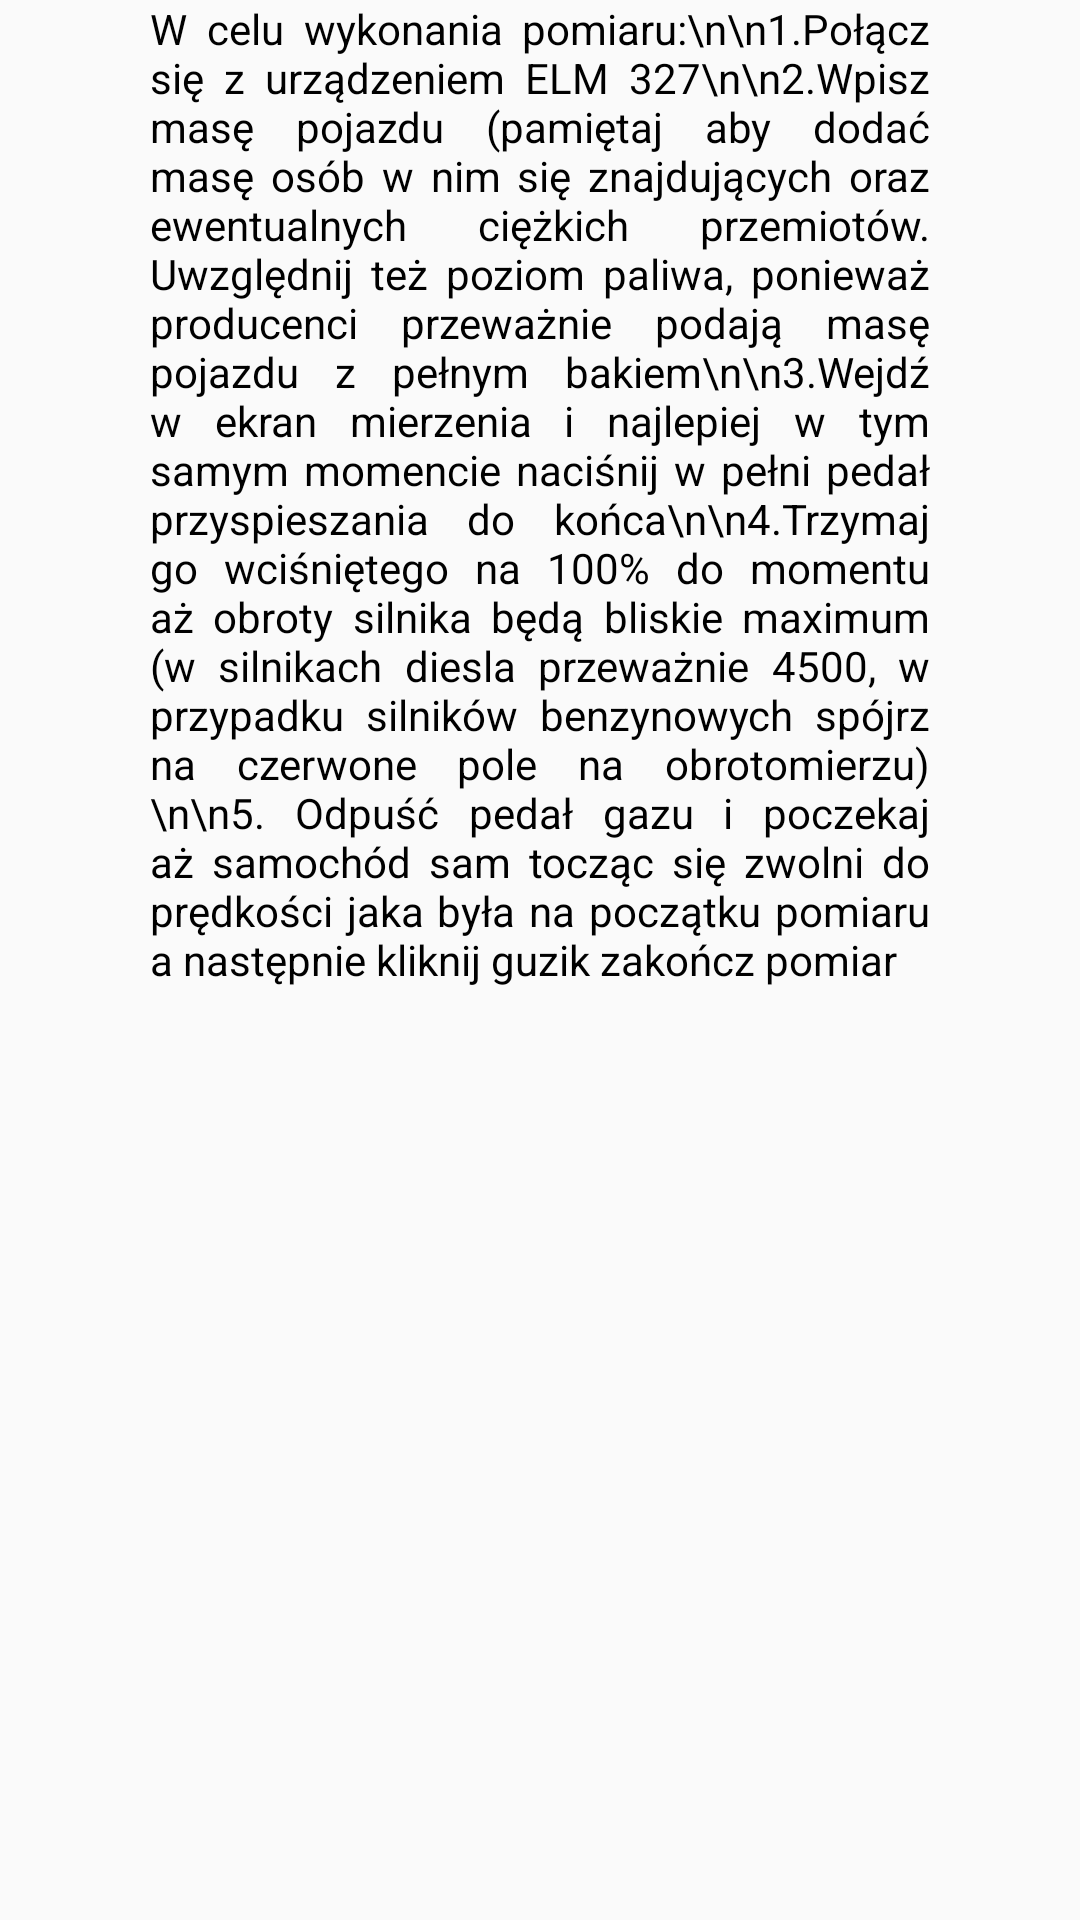

The Android layout XML behind this screen, and the referenced resources:
<!-- AndroidManifest.xml: application theme Theme.MobileCarDyno -->
<!-- res/layout/instruction.xml -->
<?xml version="1.0" encoding="utf-8"?>
<androidx.constraintlayout.widget.ConstraintLayout xmlns:android="http://schemas.android.com/apk/res/android"
    xmlns:app="http://schemas.android.com/apk/res-auto"
    xmlns:tools="http://schemas.android.com/tools"
    android:layout_width="match_parent"
    android:layout_height="match_parent"
    android:fitsSystemWindows="true">

    <TextView
        android:id="@+id/textView2"
        android:layout_width="260dp"
        android:layout_height="wrap_content"
        android:justificationMode="inter_word"
        android:text="W celu wykonania pomiaru:\n\n1.Połącz się z urządzeniem ELM 327\n\n2.Wpisz masę pojazdu (pamiętaj aby dodać masę osób w nim się znajdujących oraz ewentualnych ciężkich przemiotów. Uwzględnij też poziom paliwa, ponieważ producenci przeważnie podają masę pojazdu z pełnym bakiem\n\n3.Wejdź w ekran mierzenia i najlepiej w tym samym momencie naciśnij w pełni pedał przyspieszania do końca\n\n4.Trzymaj go wciśniętego na 100% do momentu aż obroty silnika będą bliskie maximum (w silnikach diesla przeważnie 4500, w przypadku silników benzynowych spójrz na czerwone pole na obrotomierzu)\n\n5. Odpuść pedał gazu i poczekaj aż samochód sam tocząc się zwolni do prędkości jaka była na początku pomiaru a następnie kliknij guzik zakończ pomiar"
        android:textColor="@color/black"
        app:layout_constraintEnd_toEndOf="parent"
        app:layout_constraintStart_toStartOf="parent"
        app:layout_constraintTop_toTopOf="parent" />
</androidx.constraintlayout.widget.ConstraintLayout>
<!-- resources referenced by this layout -->
<resources>
  <style name="Theme.MobileCarDyno" parent="android:Theme.Material.Light.NoActionBar" />
  <!-- not gathered from this repository: default colours our renderer supplied (Android Studio template values) -->
  <color name="black">#FF000000</color>
</resources>
